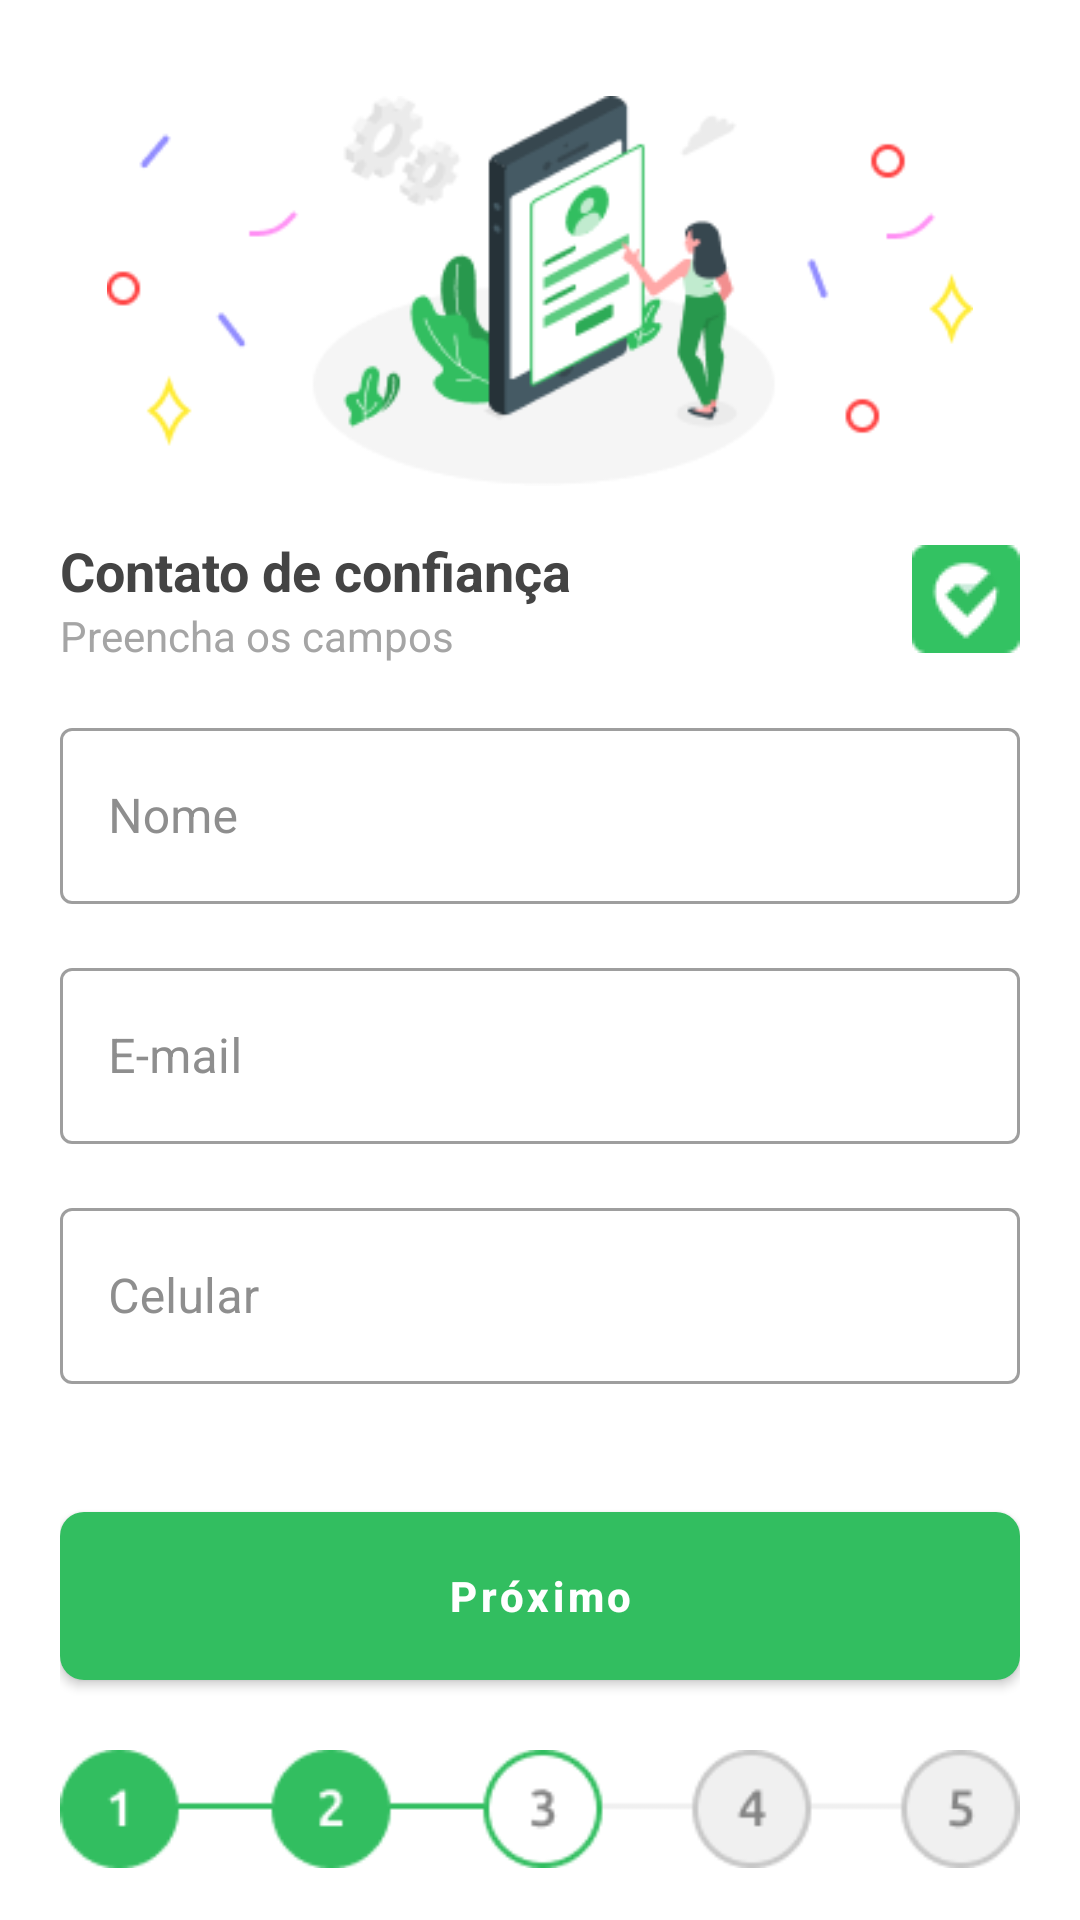

Here is an Android app screen rendered from its layout file. Give the layout XML and the strings, colors and styles it references.
<!-- AndroidManifest.xml: application theme Theme.SafeRoute -->
<!-- res/layout/activity_register_trust_contact.xml -->
<?xml version="1.0" encoding="utf-8"?>
<androidx.constraintlayout.widget.ConstraintLayout xmlns:android="http://schemas.android.com/apk/res/android"
    xmlns:app="http://schemas.android.com/apk/res-auto"
    xmlns:tools="http://schemas.android.com/tools"
    android:layout_width="match_parent"
    android:layout_height="match_parent"
    android:paddingStart="@dimen/padding"
    android:paddingEnd="@dimen/padding"
    tools:context=".activity.Register.RegisterTrustContact">

    <androidx.core.widget.NestedScrollView
        android:layout_width="match_parent"
        android:layout_height="0dp"
        android:layout_marginBottom="@dimen/little_margin"
        android:fillViewport="true"
        app:layout_constraintBottom_toTopOf="@id/btn_next"
        app:layout_constraintTop_toTopOf="parent"
        app:layout_constraintVertical_bias="0.0"
        tools:ignore="NotSibling"
        tools:layout_editor_absoluteX="41dp">

        <androidx.appcompat.widget.LinearLayoutCompat
            android:layout_width="match_parent"
            android:layout_height="wrap_content"
            android:orientation="vertical"
            >

            <androidx.appcompat.widget.AppCompatImageView
                android:layout_width="match_parent"
                android:layout_height="130dp"
                android:layout_marginTop="@dimen/biggest_margin"
                android:src="@drawable/img_cadastro" />

            <LinearLayout
                android:layout_width="match_parent"
                android:layout_height="wrap_content"
                android:orientation="horizontal"
                android:layout_marginTop="@dimen/medium_margin"
                android:layout_marginBottom="@dimen/little_margin">

                <LinearLayout
                    android:layout_width="wrap_content"
                    android:layout_height="wrap_content"
                    android:orientation="vertical">

                    <androidx.appcompat.widget.AppCompatTextView
                        android:layout_width="wrap_content"
                        android:layout_height="wrap_content"
                        android:text="@string/trust_contact_title"
                        android:textColor="@color/grey_black"
                        android:textSize="@dimen/title_big_font"
                        android:textStyle="bold"
                        />

                    <androidx.appcompat.widget.AppCompatTextView
                        android:layout_width="wrap_content"
                        android:layout_height="match_parent"
                        android:text="@string/cadastro_subtitle"
                        android:textColor="@color/grey_subtitle"
                        android:textSize="@dimen/medium_font"
                        />

                </LinearLayout>

                <LinearLayout
                    android:layout_width="match_parent"
                    android:layout_height="match_parent"
                    android:orientation="vertical"
                    android:gravity="end">

                    <LinearLayout
                        android:layout_width="wrap_content"
                        android:layout_height="match_parent"
                        android:gravity="center_vertical">

                        <androidx.appcompat.widget.AppCompatImageView
                            android:layout_width="wrap_content"
                            android:layout_height="wrap_content"
                            android:src="@drawable/img_culture_logo" />

                    </LinearLayout>

                </LinearLayout>

            </LinearLayout>

            <com.google.android.material.textfield.TextInputLayout
                style="@style/Widget.MaterialComponents.TextInputLayout.OutlinedBox"
                android:layout_width="match_parent"
                android:layout_height="@dimen/plus_large_margin"
                android:hint="@string/hint_name"
                android:textColorHint="@color/grey_hint"
                android:layout_marginTop="@dimen/little_margin">
                <com.google.android.material.textfield.TextInputEditText
                    android:id="@+id/edt_register_trust_contact_name"
                    android:layout_width="match_parent"
                    android:layout_height="match_parent" />
            </com.google.android.material.textfield.TextInputLayout>

            <com.google.android.material.textfield.TextInputLayout
                style="@style/Widget.MaterialComponents.TextInputLayout.OutlinedBox"
                android:layout_width="match_parent"
                android:layout_height="@dimen/plus_large_margin"
                android:hint="@string/hint_email"
                android:textColorHint="@color/grey_hint"
                android:layout_marginTop="@dimen/medium_margin">
                <com.google.android.material.textfield.TextInputEditText
                    android:id="@+id/edt_register_trust_contact_email"
                    android:layout_width="match_parent"
                    android:layout_height="match_parent" />
            </com.google.android.material.textfield.TextInputLayout>

            <com.google.android.material.textfield.TextInputLayout
                style="@style/Widget.MaterialComponents.TextInputLayout.OutlinedBox"
                android:layout_width="match_parent"
                android:layout_height="@dimen/plus_large_margin"
                android:hint="@string/hint_phone"
                android:textColorHint="@color/grey_hint"
                android:layout_marginTop="@dimen/medium_margin">
                <com.google.android.material.textfield.TextInputEditText
                    android:id="@+id/edt_register_trust_contact_celphone"
                    android:layout_width="match_parent"
                    android:layout_height="match_parent" />
            </com.google.android.material.textfield.TextInputLayout>

        </androidx.appcompat.widget.LinearLayoutCompat>

    </androidx.core.widget.NestedScrollView>

    <com.google.android.material.button.MaterialButton
        android:id="@+id/btn_next"
        android:layout_width="match_parent"
        android:layout_height="@dimen/heigth_btn"
        app:layout_constraintBottom_toTopOf="@id/img_phase1"
        app:layout_constraintEnd_toEndOf="parent"
        app:layout_constraintStart_toStartOf="parent"
        android:layout_marginTop="@dimen/medium_margin"
        android:layout_marginBottom="@dimen/medium_margin"
        android:text="@string/cadastro_btn_text"
        android:textSize="@dimen/title_font"
        android:textStyle="bold"
        android:onClick="collectTrustContactData"
        android:textAllCaps="false"
        app:cornerRadius="@dimen/little_margin"
        />

    <androidx.appcompat.widget.AppCompatImageView
        android:id="@+id/img_phase1"
        android:layout_width="match_parent"
        android:layout_height="wrap_content"
        android:layout_marginTop="@dimen/medium_margin"
        android:layout_marginBottom="@dimen/medium_margin"
        android:src="@drawable/img_register_step3"
        app:layout_constraintBottom_toBottomOf="parent"
        app:layout_constraintEnd_toEndOf="parent"
        app:layout_constraintStart_toStartOf="parent" />


</androidx.constraintlayout.widget.ConstraintLayout>
<!-- resources referenced by this layout -->
<resources>
  <color name="grey_black">#444444</color>
  <color name="grey_hint">#8E8E8E</color>
  <color name="grey_subtitle">#A5A5A5</color>
  <dimen name="biggest_margin">32dp</dimen>
  <dimen name="heigth_btn">68dp</dimen>
  <dimen name="little_margin">8dp</dimen>
  <dimen name="medium_font">14sp</dimen>
  <dimen name="medium_margin">16dp</dimen>
  <dimen name="padding">20dp</dimen>
  <dimen name="plus_large_margin">64dp</dimen>
  <dimen name="title_big_font">18sp</dimen>
  <dimen name="title_font">14sp</dimen>
  <!-- drawable img_cadastro: png bitmap (drawable, 15270 bytes) -->
  <!-- drawable img_culture_logo: png bitmap (drawable, 852 bytes) -->
  <!-- drawable img_register_step3: png bitmap (drawable, 3813 bytes) -->
  <string name="cadastro_btn_text">Próximo</string>
  <string name="cadastro_subtitle">Preencha os campos</string>
  <string name="hint_email">E-mail</string>
  <string name="hint_name">Nome</string>
  <string name="hint_phone">Celular</string>
  <string name="trust_contact_title">Contato de confiança</string>
  <style name="Theme.SafeRoute" parent="Theme.MaterialComponents.DayNight.NoActionBar">
          
          <item name="colorPrimary">#32BE60</item>
          <item name="colorPrimaryVariant">@color/purple_700</item>
          <item name="colorOnPrimary">@color/white</item>
          
          <item name="colorSecondary">@color/teal_200</item>
          <item name="colorSecondaryVariant">@color/teal_700</item>
          <item name="colorOnSecondary">@color/black</item>
          
          <item name="android:statusBarColor" tools:targetApi="l">@color/white</item>
          <item name="android:windowLightStatusBar">true</item>
  
          
      </style>
  <color name="purple_700">#FF3700B3</color>
  <color name="white">#FFFFFFFF</color>
  <color name="teal_200">#FF03DAC5</color>
  <color name="teal_700">#FF018786</color>
  <color name="black">#292929</color>
</resources>
